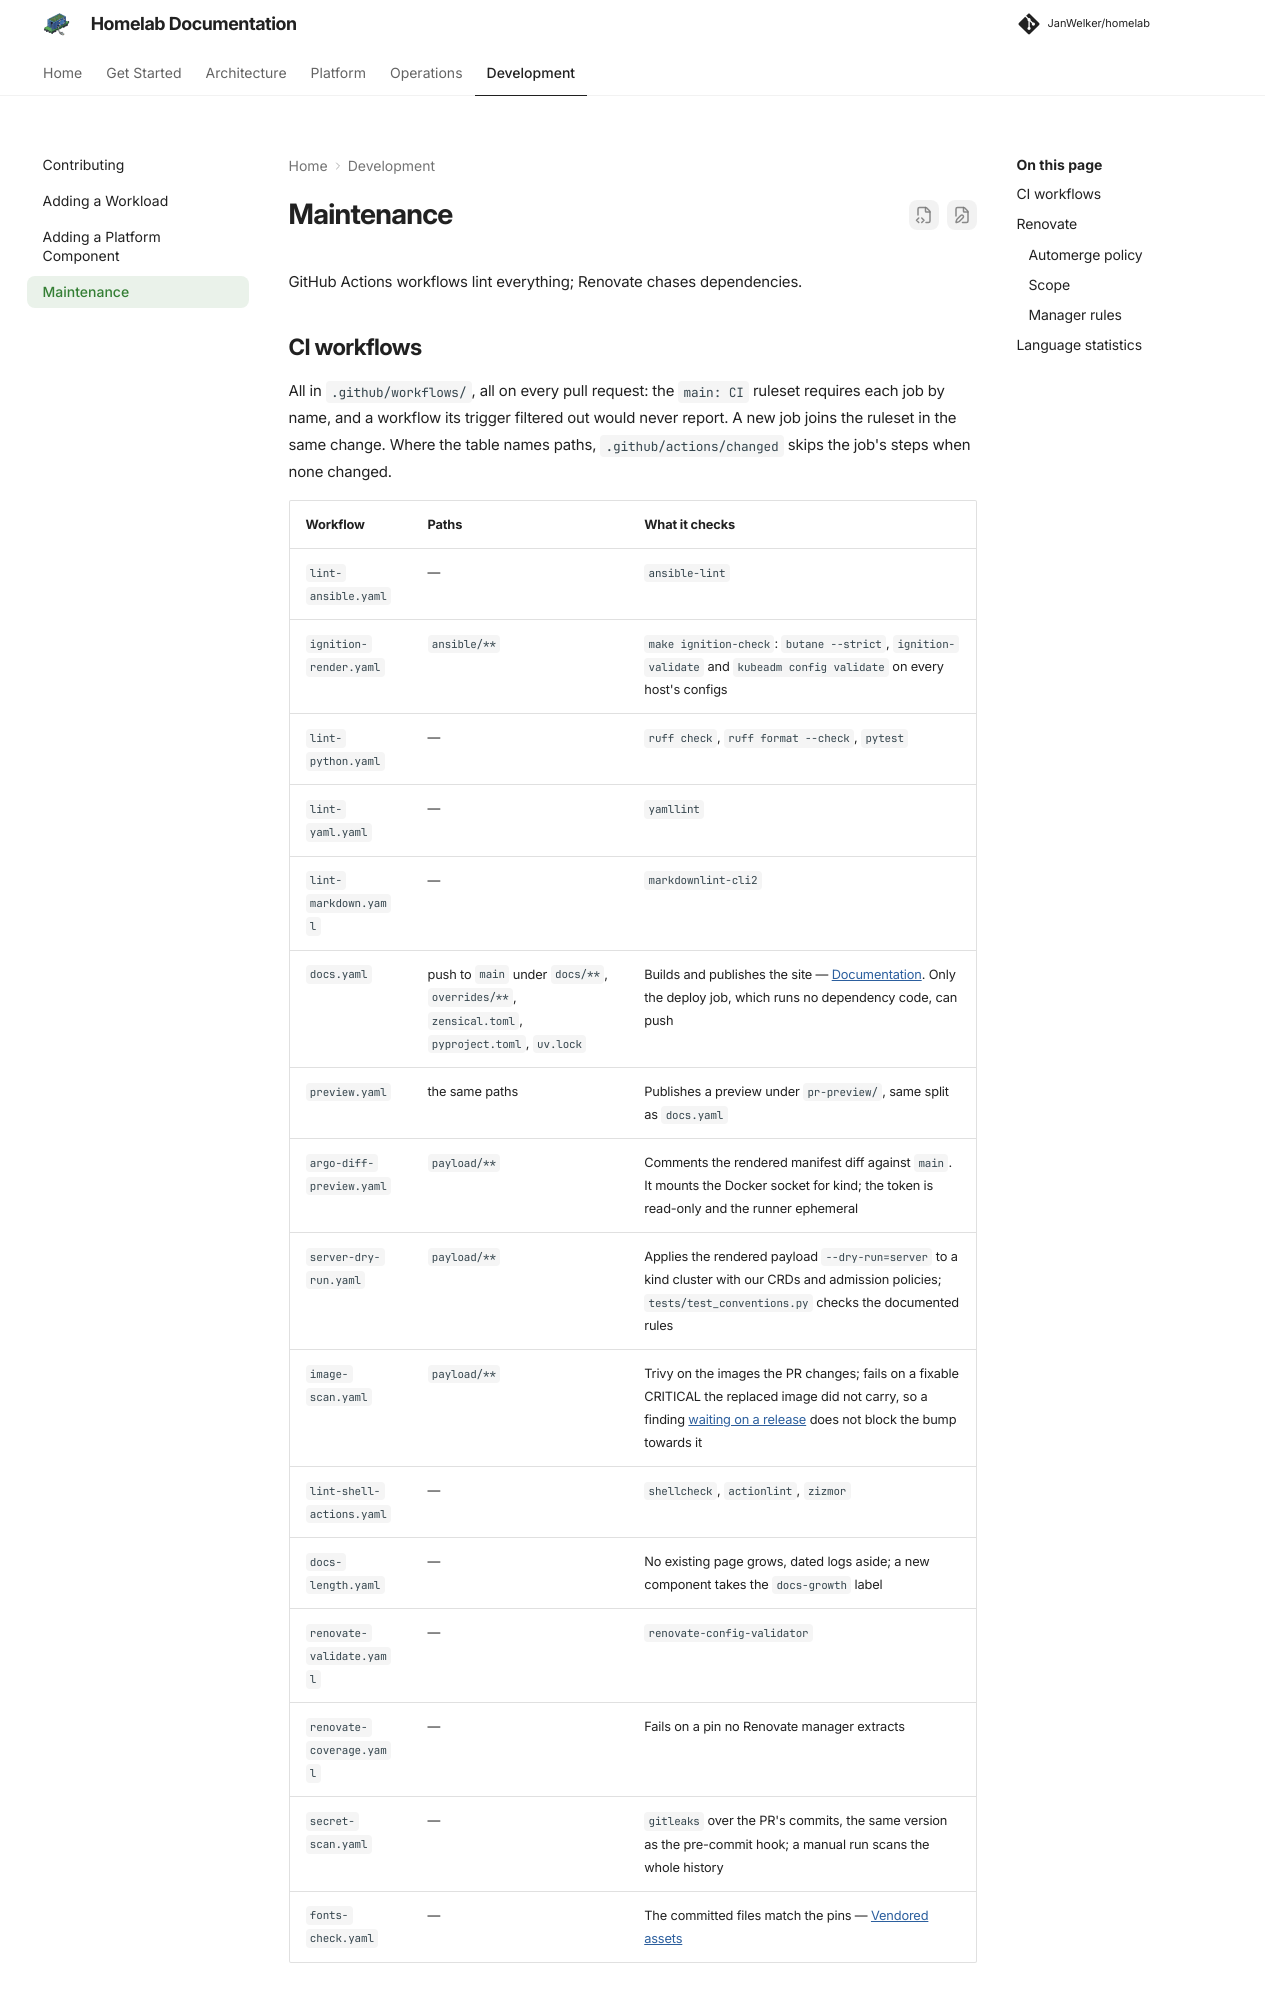

repository: JanWelker/homelab · page: development/maintenance/index.html · generator: mkdocs

---
description: "The CI workflows that lint this repository and the Renovate configuration that keeps dependencies current."
---

# Maintenance

GitHub Actions workflows lint everything; Renovate chases dependencies.

## CI workflows

All in `.github/workflows/`, all on every pull request: the `main: CI` ruleset
requires each job by name, and a workflow its trigger filtered out would never
report. A new job joins the ruleset in the same change. Where the table names
paths, `.github/actions/changed` skips the job's steps when none changed.

| Workflow | Paths | What it checks |
| --- | --- | --- |
| `lint-ansible.yaml` | — | `ansible-lint` |
| `ignition-render.yaml` | `ansible/**` | `make ignition-check`: `butane --strict`, `ignition-validate` and `kubeadm config validate` on every host's configs |
| `lint-python.yaml` | — | `ruff check`, `ruff format --check`, `pytest` |
| `lint-yaml.yaml` | — | `yamllint` |
| `lint-markdown.yaml` | — | `markdownlint-cli2` |
| `docs.yaml` | push to `main` under `docs/**`, `overrides/**`, `zensical.toml`, `pyproject.toml`, `uv.lock` | Builds and publishes the site — [Documentation](contributing.md#documentation). Only the deploy job, which runs no dependency code, can push |
| `preview.yaml` | the same paths | Publishes a preview under `pr-preview/`, same split as `docs.yaml` |
| `argo-diff-preview.yaml` | `payload/**` | Comments the rendered manifest diff against `main`. It mounts the Docker socket for kind; the token is read-only and the runner ephemeral |
| `server-dry-run.yaml` | `payload/**` | Applies the rendered payload `--dry-run=server` to a kind cluster with our CRDs and admission policies; `tests/test_conventions.py` checks the documented rules |
| `image-scan.yaml` | `payload/**` | Trivy on the images the PR changes; fails on a fixable CRITICAL the replaced image did not carry, so a finding [waiting on a release](../operations/vulnerabilities.md#filing-policy) does not block the bump towards it |
| `lint-shell-actions.yaml` | — | `shellcheck`, `actionlint`, `zizmor` |
| `docs-length.yaml` | — | No existing page grows, dated logs aside; a new component takes the `docs-growth` label |
| `renovate-validate.yaml` | — | `renovate-config-validator` |
| `renovate-coverage.yaml` | — | Fails on a pin no Renovate manager extracts |
| `secret-scan.yaml` | — | `gitleaks` over the PR's commits, the same version as the pre-commit hook; a manual run scans the whole history |
| `fonts-check.yaml` | — | The committed files match the pins — [Vendored assets](contributing.md#vendored-assets) |

## Renovate

Configured in `renovate.json`, on top of the shared preset
[JanWelker/renovate-config](https://github.com/JanWelker/renovate-config),
which holds the policy for every repository. Every component gets its own pull
request so a failing update never holds up an unrelated one; the only groups
are the sets below that must move together.
